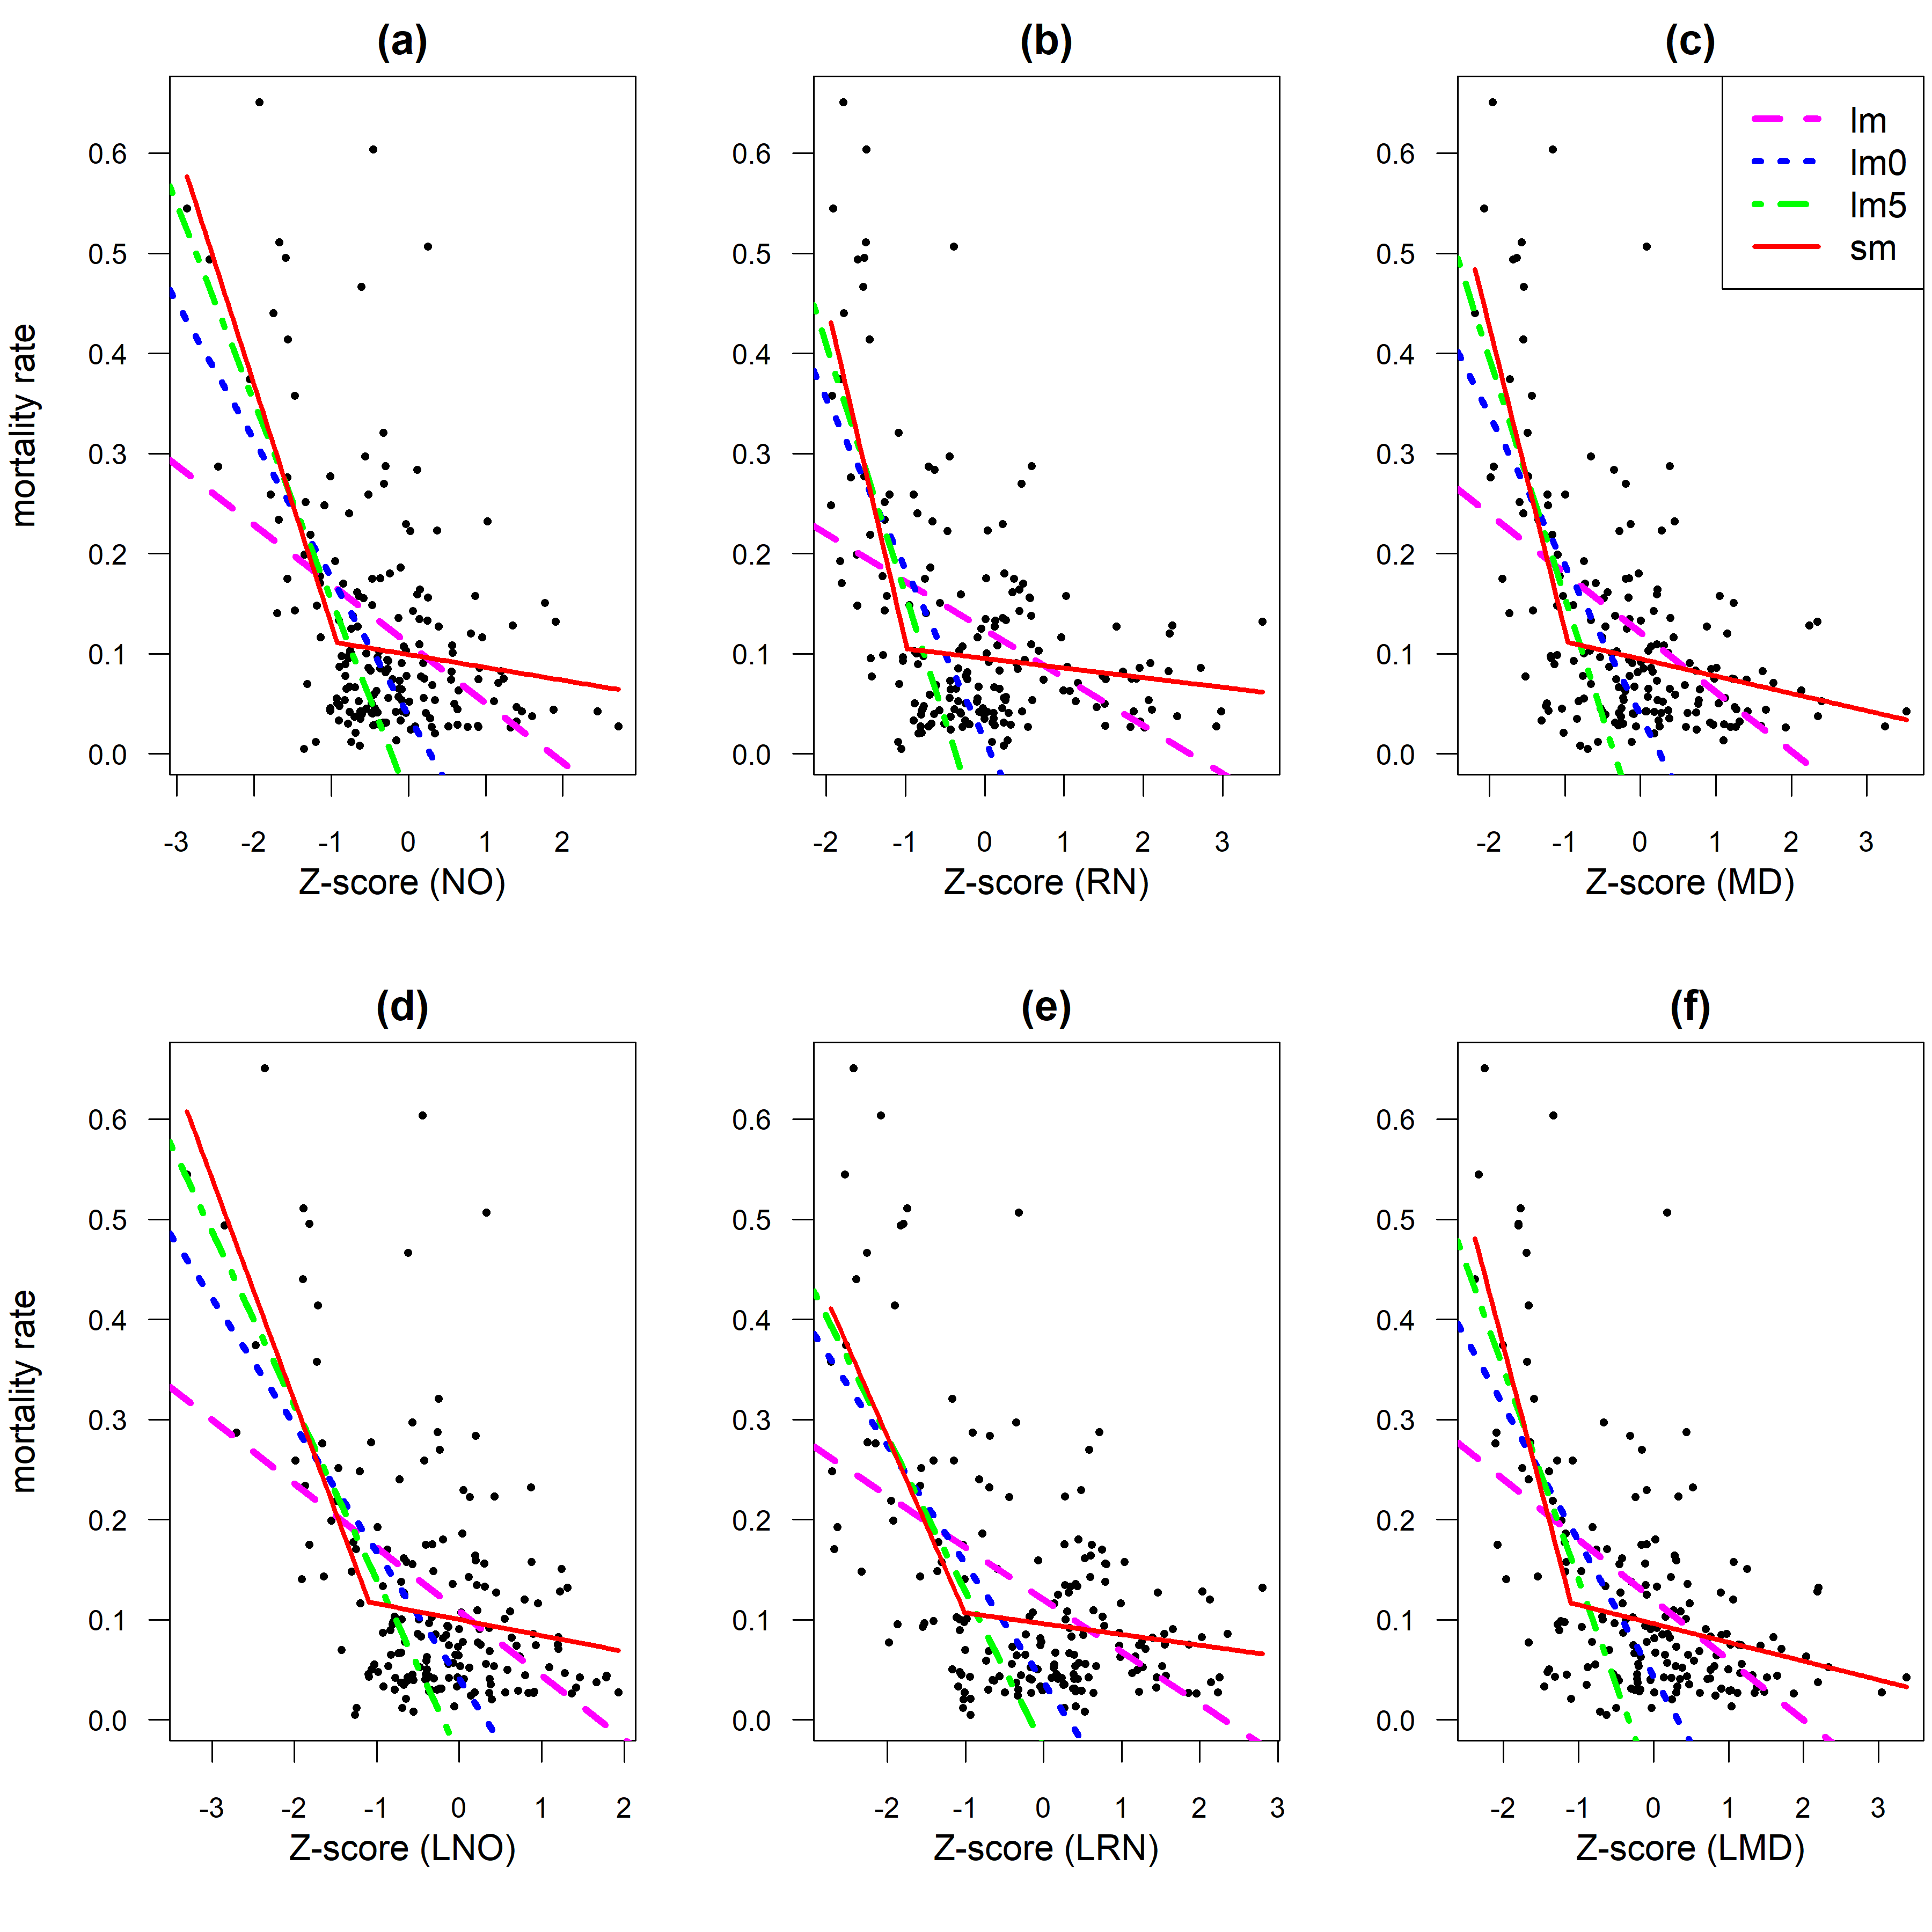

Here is the R script that generated this plot:

if (system('hostname', TRUE) == "LAPTOP-IVSPBGCA") { setwd('C:/github/IBLI')
} else {  }
rm(list=ls(all=TRUE))


library(dplyr)
library(raster)
library(agro)
library(segmented)

n <- agrodata::data_ibli("marsabit_avhrr_ndvi") #NOAA
colnames(n)[1:5]
m <- agrodata::data_ibli("marsabit_modis_ndvi_agg") #MODIS
colnames(m)[1] <- toupper(colnames(m)[1])
colnames(m)[1:5]
p <- agrodata::data_ibli("marsabit_chirps_precipitation") #rainfall
colnames(p)[1:5]
p <- reshape2::melt(p, variable.name = "date", value.name = "rainfall",id.vars = "SUBLOCATION")
p$date <- as.Date(p$date, format = "X%Y%m%d")
n <- reshape2::melt(n, variable.name = "date", value.name = "noaa", id.vars = "SUBLOCATION")
n$date <- as.Date(n$date, format = "X%Y%m%d")
m <- reshape2::melt(m, variable.name = "date", value.name = "modis", id.vars = "SUBLOCATION")
m$date <- as.Date(m$date, format = "X%Y_%m_%d")

seasonMean <- function(year, df, seasons=1:2) {
	#df$date <- as.Date(df$date, format = "X%Y%m%d")
  res <- list()
  for (i in seasons) {
    season <- ifelse(i==1, "long", "short")
    if (season =="long") {
      sdate <- paste0(year, "-03-01")
      edate <- paste0(year, "-09-30")
      season <- "LRLD"
    } else if (season =="short") {
      sdate <- paste0(year-1, "-10-01")
      edate <- paste0(year, "-02-28")
      season <- "SRSD"
    } else {
      stop("Define season")
    }
    ydf <- df[df$date >= sdate & df$date <= edate, ]
    ym <- aggregate(ydf[,3], ydf[,1, drop=FALSE], mean, na.rm=T)
    ym$year <- year
    ym$season <- season
    res[[i]] <- ym    
  }  
  do.call(rbind, res)  
}

years <- 1982:2019
#CHIRPS
temp <- lapply(years, seasonMean, p)
p <- do.call(rbind, temp)
names(p)[2] <- "rainfall"

#NOAA NDVI
temp <- lapply(years, seasonMean, n)
n <- do.call(rbind, temp)
names(n)[2] <- "noaa"

#MODIS NDVI
years <- 2001:2019
temp <- lapply(years, seasonMean, m)
m <- do.call(rbind, temp)
names(m)[2] <- "modis"

mort <- agrodata::data_ibli("marsabit_mortality.rds")
mort2 <- mort[mort$type == "TLU", ]  # remote TLU for merging

amort <- aggregate(mort2[,c("stock_beginning", "loss"), drop=FALSE], mort2[, c("season","year","sublocation"), drop=FALSE], mean, na.rm=TRUE)
amort$mortality_rate <- (amort$loss / amort$stock_beginning) # * 100


## Normal vs lognormal data treament 
zscore <- function(y, log=FALSE){
    # +.05 to avoid NA from log(x) where x <= 0
    if (log) y <- log(y+.05)
    (y - mean(y, na.rm=TRUE) ) / (sd(y, na.rm=TRUE))
}

#Create data frame
df1 <- merge(p, n, by = c("SUBLOCATION","year", "season")) #NOAA and CHIRPSs
df1 <- merge(df1, m, by = c("SUBLOCATION","year", "season"), all.x=TRUE)#Add modis data
#Compute Z-scores per season per sublocation
dff <- ungroup(mutate(group_by(df1, SUBLOCATION, season), znoaa=zscore(noaa), zrain=zscore(rainfall), zmodis=zscore(modis),  zlnoaa=zscore(noaa, TRUE), zlrain=zscore(rainfall, TRUE), zlmodis=zscore(modis, TRUE)))

colnames(amort)[3] <- "SUBLOCATION"
dff <- merge(dff, amort, by=c("year", "season", "SUBLOCATION"))


regfun <- function(x, y, main="", label="", ylab="") {


  df <- na.omit(data.frame(x=x, y=y))
  df0 <- df[df$x<0,]
  df5 <- df[df$x < -0.5,]
 
	xlab <- paste0("Z-score (", main, ")")
 
	plot(y~x, pch=16, main=label, cex=0.5, cex.main=1.2, cex.axis=0.8, 
	cex.lab=1.2, xlab="", ylab="", las=1)

	title(xlab=xlab, line=2)
	title(ylab=ylab, line=3)

  wd = 4
  ml <- lm(y~x, data=df)
  abline(ml, col="magenta", lwd=wd, lty=2)  
  ml2 <- lm(y~x, data=df0)
  abline(ml2, col="blue", lwd=wd, lty=3)  
  ml5 <- lm(y~x, data=df5)
  abline(ml5, col="green", lwd=wd, lty=4)  

  sm <- segmented(ml, seg.Z = ~x, psi=0)
  plot.segmented(sm, add=T, lwd=wd-1, lty=1, col="red") 
  
	if (label == "(c)") {  
	  legend("topright", c("lm", "lm0", "lm5", "sm"), col=c("magenta", "blue", "green", "red"), lwd=c(wd,wd,wd,wd-1), lty=c(2,3,4,1)) #, bty="n")
	}
}


#png("figs/figure3.png", units="in", width=12, height=12, res=300, pointsize=24)
tiff("figs/figure3.tif", units="in", width=12, height=12, res=300, pointsize=24)
#png("figs/fig2.png", 800, 800, pointsize = 24)
par(mfrow=c(2, 3), mar=c(4.5, 4, 1.8, 0.2)) #c(bottom, left, top, right)
regfun(dff$znoaa, dff$mortality_rate, "NO", "(a)", ylab="mortality rate")
regfun(dff$zrain, dff$mortality_rate, "RN", "(b)")
regfun(dff$zmodis, dff$mortality_rate, "MD", "(c)")

regfun(dff$zlnoaa, dff$mortality_rate, "LNO", "(d)", ylab="mortality rate")
regfun(dff$zlrain, dff$mortality_rate, "LRN", "(e)")
regfun(dff$zlmodis, dff$mortality_rate, "LMD", "(f)")
dev.off()



